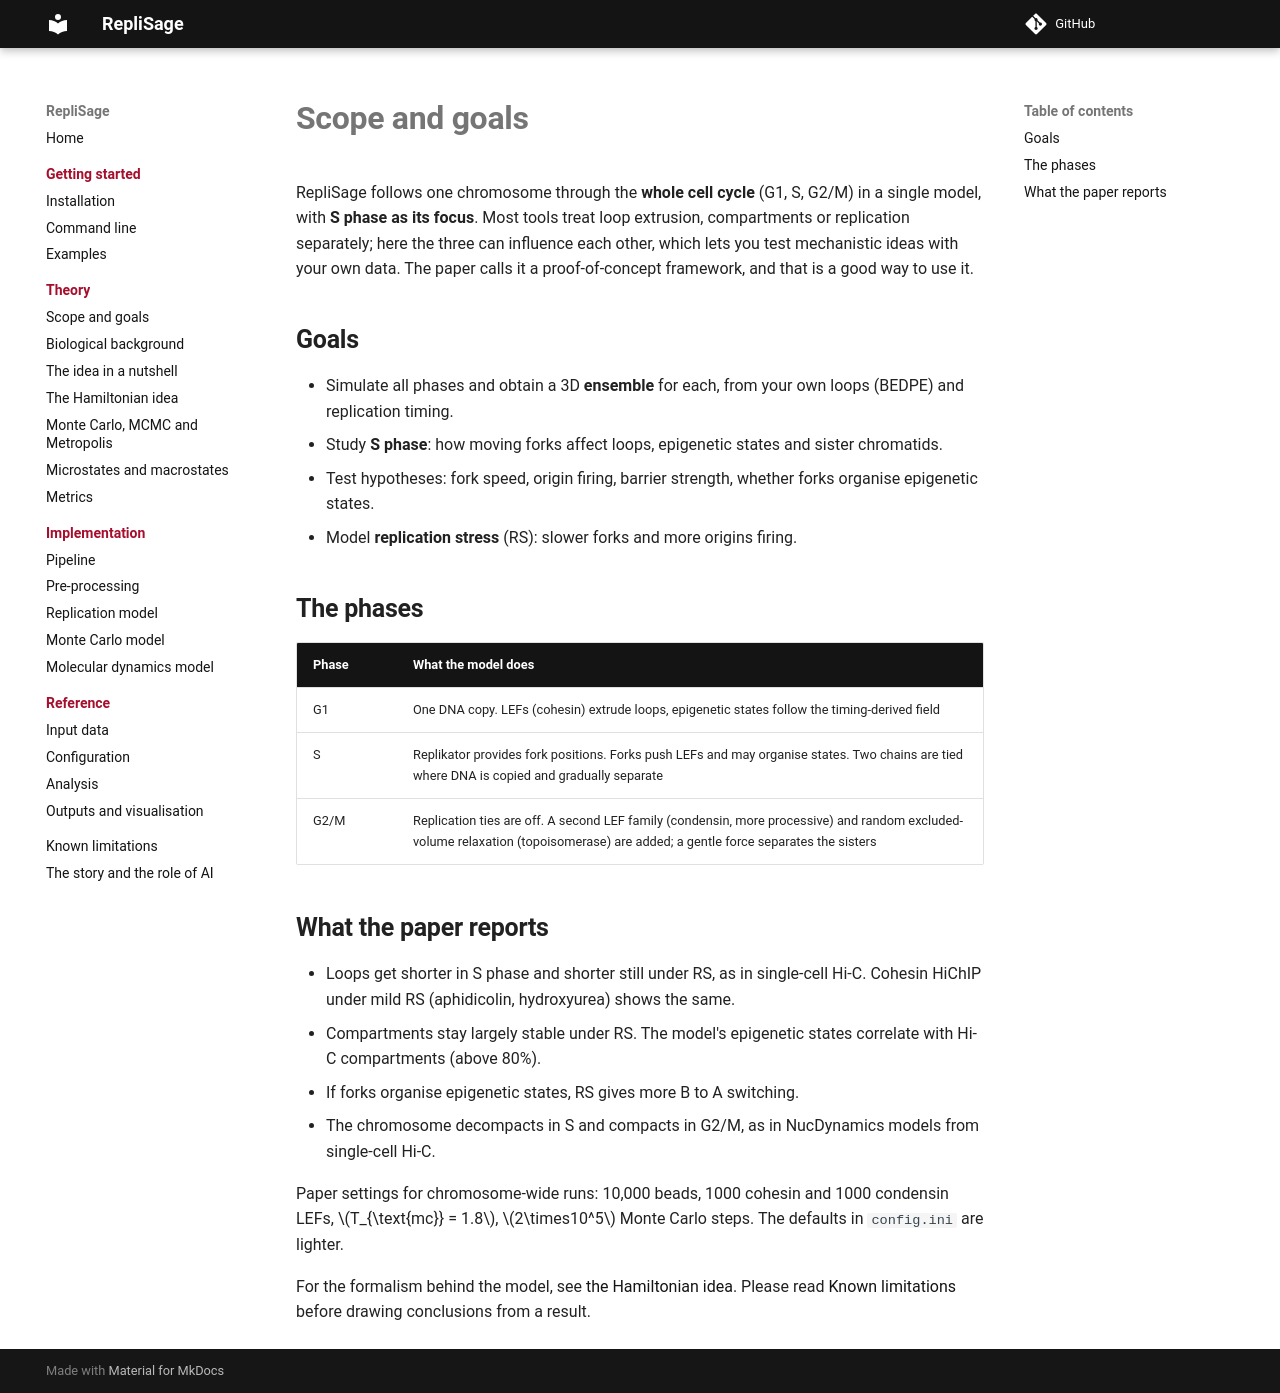

repository: SFGLab/RepliSage · page: scope/index.html · generator: mkdocs

# Scope and goals

RepliSage follows one chromosome through the **whole cell cycle** (G1, S, G2/M) in a single model, with **S phase as its focus**. Most tools treat loop extrusion, compartments or replication separately; here the three can influence each other, which lets you test mechanistic ideas with your own data. The paper calls it a proof-of-concept framework, and that is a good way to use it.

## Goals

* Simulate all phases and obtain a 3D **ensemble** for each, from your own loops (BEDPE) and replication timing.
* Study **S phase**: how moving forks affect loops, epigenetic states and sister chromatids.
* Test hypotheses: fork speed, origin firing, barrier strength, whether forks organise epigenetic states.
* Model **replication stress** (RS): slower forks and more origins firing.

## The phases

| Phase | What the model does |
|---|---|
| G1 | One DNA copy. LEFs (cohesin) extrude loops, epigenetic states follow the timing-derived field |
| S | Replikator provides fork positions. Forks push LEFs and may organise states. Two chains are tied where DNA is copied and gradually separate |
| G2/M | Replication ties are off. A second LEF family (condensin, more processive) and random excluded-volume relaxation (topoisomerase) are added; a gentle force separates the sisters |

## What the paper reports

* Loops get shorter in S phase and shorter still under RS, as in single-cell Hi-C. Cohesin HiChIP under mild RS (aphidicolin, hydroxyurea) shows the same.
* Compartments stay largely stable under RS. The model's epigenetic states correlate with Hi-C compartments (above 80%).
* If forks organise epigenetic states, RS gives more B to A switching.
* The chromosome decompacts in S and compacts in G2/M, as in NucDynamics models from single-cell Hi-C.

Paper settings for chromosome-wide runs: 10,000 beads, 1000 cohesin and 1000 condensin LEFs, $T_{\text{mc}} = 1.8$, $2\times10^5$ Monte Carlo steps. The defaults in `config.ini` are lighter.

For the formalism behind the model, see [the Hamiltonian idea](hamiltonian.md). Please read [Known limitations](limitations.md) before drawing conclusions from a result.
